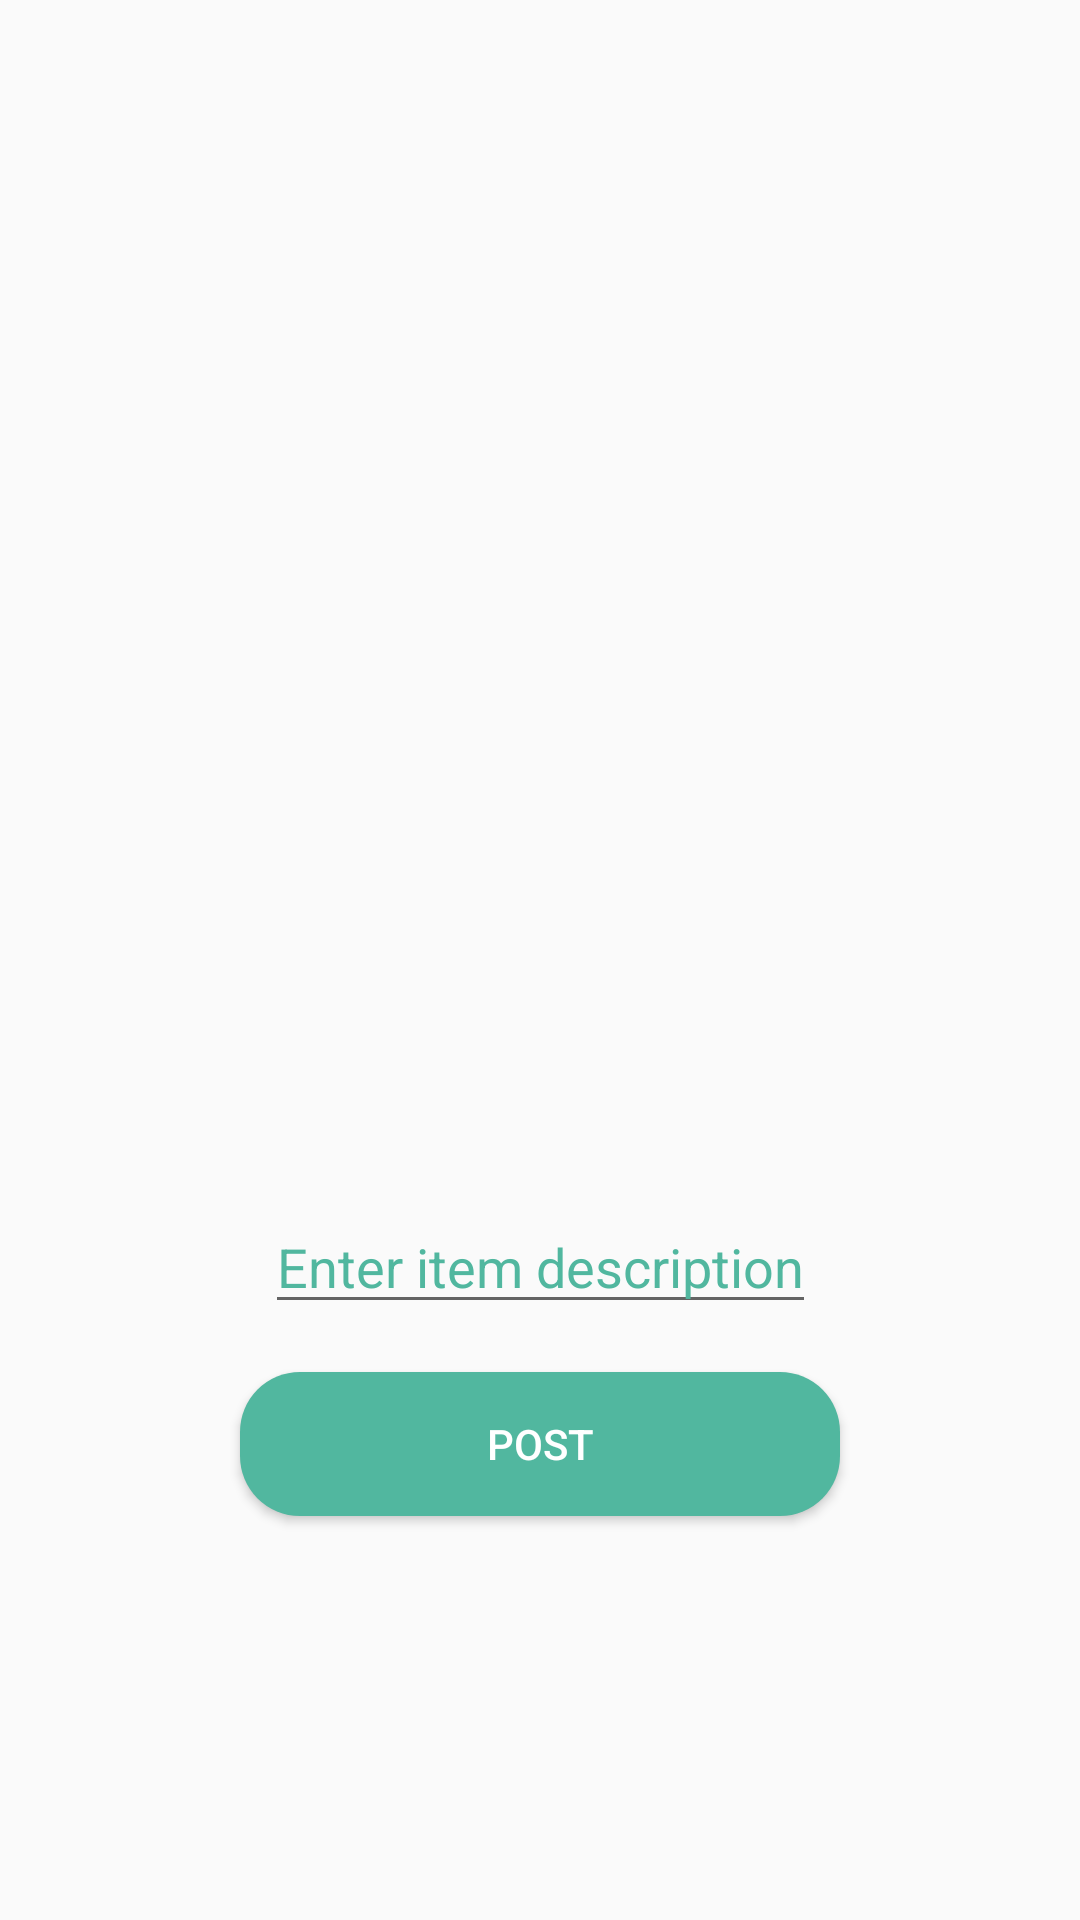

Android layout source for this screen:
<!-- AndroidManifest.xml: application theme AppTheme -->
<!-- res/layout/activity_post.xml -->
<?xml version="1.0" encoding="utf-8"?>
<android.support.design.widget.CoordinatorLayout xmlns:android="http://schemas.android.com/apk/res/android"
    xmlns:app="http://schemas.android.com/apk/res-auto"
    xmlns:tools="http://schemas.android.com/tools"
    android:id="@+id/coordinator_layout"
    android:layout_width="match_parent"
    android:layout_height="match_parent"
    tools:context="com.planetpeopleplatform.freegan.activity.PostActivity">

    <ImageView
        android:id="@+id/item_photo_frame"
        android:layout_width="match_parent"
        android:layout_height="match_parent"
        android:contentDescription="@string/new_freegan_to_post_image_string"
        android:scaleType="fitXY" />

    <android.support.constraint.ConstraintLayout
        android:layout_width="match_parent"
        android:layout_height="match_parent">

        <EditText
            android:id="@+id/item_description_edit_text"
            android:layout_width="wrap_content"
            android:layout_height="wrap_content"
            android:layout_gravity="center_horizontal"
            android:layout_marginStart="@dimen/general_layout_margin"
            android:layout_marginLeft="@dimen/general_layout_margin"
            android:layout_marginTop="@dimen/post_activity_edit_text_margin_top"
            android:layout_marginEnd="@dimen/general_layout_margin"
            android:layout_marginRight="@dimen/general_layout_margin"
            android:hint="@string/enter_item_description"
            android:inputType="textLongMessage"
            android:textColor="@color/white"
            app:layout_constraintEnd_toEndOf="parent"
            app:layout_constraintStart_toStartOf="parent"
            app:layout_constraintTop_toTopOf="parent" />

        <Button
            android:id="@+id/item_post_button"
            android:layout_width="@dimen/button_width"
            android:layout_height="@dimen/button_height"
            android:layout_marginStart="@dimen/general_layout_margin"
            android:layout_marginLeft="@dimen/general_layout_margin"
            android:layout_marginTop="@dimen/general_layout_margin"
            android:layout_marginEnd="@dimen/general_layout_margin"
            android:layout_marginRight="@dimen/general_layout_margin"
            android:background="@drawable/round_corner_button"
            android:contentDescription="@string/post_button_string"
            android:text="@string/post_string"
            android:textColor="@color/white"
            app:layout_constraintEnd_toEndOf="parent"
            app:layout_constraintStart_toStartOf="parent"
            app:layout_constraintTop_toBottomOf="@+id/item_description_edit_text" />

    </android.support.constraint.ConstraintLayout>

    
    <ProgressBar
        android:id="@+id/pb_loading_indicator"
        android:layout_width="@dimen/progressbar_size"
        android:layout_height="@dimen/progressbar_size"
        android:layout_gravity="center"
        android:visibility="invisible" />

</android.support.design.widget.CoordinatorLayout>
<!-- resources referenced by this layout -->
<resources>
  <color name="white">#ffffff</color>
  <dimen name="button_height">@dimen/button_size</dimen>
  <dimen name="button_width">200dp</dimen>
  <dimen name="general_layout_margin">16dp</dimen>
  <dimen name="post_activity_edit_text_margin_top">400dp</dimen>
  <dimen name="progressbar_size">42dp</dimen>
  <!-- drawable round_corner_button (drawable) -->
  <?xml version="1.0" encoding="utf-8"?>
  <shape xmlns:android="http://schemas.android.com/apk/res/android">
      <solid android:color="@color/Primary" />
      <corners android:radius="20dp" />
  </shape>
  <string name="enter_item_description">Enter item description</string>
  <string name="new_freegan_to_post_image_string">New Freegan picture ready for posting</string>
  <string name="post_button_string">A button when clicked post a new item.</string>
  <string name="post_string">Post</string>
  <style name="AppTheme" parent="Theme.AppCompat.Light.NoActionBar">
          
          <item name="colorPrimary">@color/colorPrimary</item>
          <item name="colorPrimaryDark">@color/colorPrimaryDark</item>
          <item name="colorAccent">@color/colorAccent</item>
  
  
          <item name="android:editTextColor">@android:color/black</item>
          <item name="android:textColorHint">@color/Primary</item>
  
          
          <item name="preferenceTheme">@style/PreferenceThemeOverlay</item>
      </style>
  <dimen name="button_size">48dp</dimen>
  <color name="Primary">#51b79f</color>
  <color name="colorPrimary">@color/Primary</color>
  <color name="colorPrimaryDark">@color/Secondary</color>
  <color name="colorAccent">@color/customRed</color>
  <color name="Secondary">#49a797</color>
  <color name="customRed">#DD2C00</color>
</resources>
